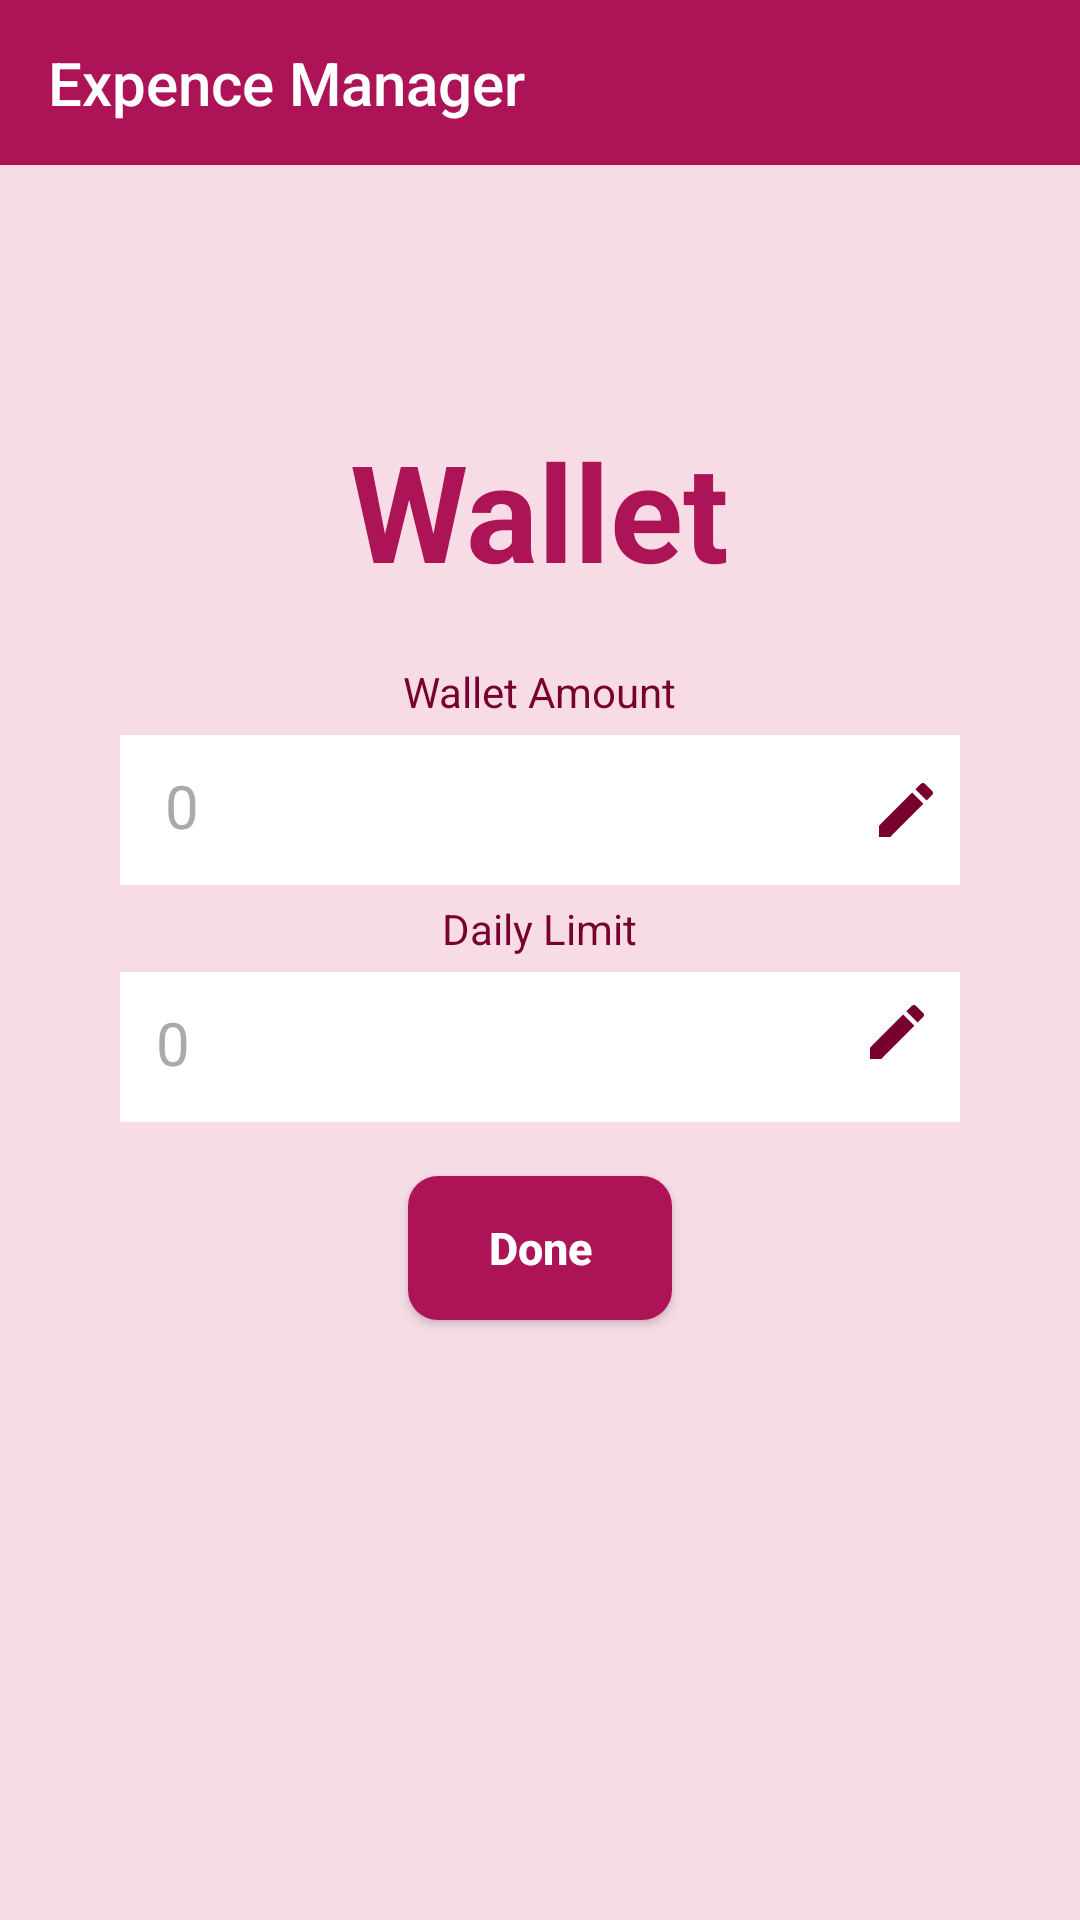

The Android layout XML behind this screen, and the referenced resources:
<!-- AndroidManifest.xml: application theme AppTheme -->
<!-- res/layout/activity_user__info.xml -->
<?xml version="1.0" encoding="utf-8"?>
<RelativeLayout
    xmlns:android="http://schemas.android.com/apk/res/android"
    xmlns:app="http://schemas.android.com/apk/res-auto"
    xmlns:tools="http://schemas.android.com/tools"
    android:layout_width="match_parent"
    android:layout_height="match_parent"
    android:background="@color/color"
    android:orientation="vertical"
    >


    <android.support.design.widget.AppBarLayout
        android:layout_width="match_parent"
        android:layout_height="wrap_content"
        tools:layout_editor_absoluteY="0dp"
        android:id="@+id/appbaar"
        tools:layout_editor_absoluteX="8dp">

        <android.support.v7.widget.Toolbar
            android:id="@+id/toolbar2"
            android:layout_width="match_parent"
            android:layout_height="55dp"
            app:title="@string/app_name"
            app:subtitleTextColor="@android:color/white"
            app:titleTextColor="@android:color/white">

        </android.support.v7.widget.Toolbar>


    </android.support.design.widget.AppBarLayout>

    <TextView
        android:layout_below="@id/appbaar"
        android:id="@+id/userlogo"
        android:layout_width="wrap_content"
        android:layout_height="wrap_content"
        android:layout_centerHorizontal="true"
        android:layout_marginTop="85dp"
        android:layout_marginBottom="21dp"
        android:text="Wallet"
        android:textColor="@color/colorPrimary"
        android:textSize="45sp"
        android:textStyle="bold" />

    <TextView
        android:layout_width="wrap_content"
        android:layout_height="wrap_content"
        android:layout_below="@+id/userlogo"
        android:id="@+id/tv1"
        android:layout_centerHorizontal="true"
        android:layout_marginBottom="5dp"
        android:textColor="@color/colorPrimaryDark"
        android:text="Wallet Amount" />

    <RelativeLayout
        android:id="@+id/walletid"
        android:layout_width="280dp"
        android:layout_height="50dp"
        android:gravity="center"
        android:layout_below="@id/tv1"
        android:layout_centerHorizontal="true"
        android:layout_marginLeft="8dp"
        android:layout_marginRight="8dp"
        android:background="@android:color/white"
        android:padding="3dp">

        <TextView
            android:id="@+id/mywallet"
            android:layout_width="wrap_content"
            android:layout_height="wrap_content"
            android:layout_marginLeft="7dp"
            android:padding="5dp"
            android:text="0"
            android:textColor="@android:color/darker_gray"
            android:textSize="20sp" />

        <ImageView
            android:id="@+id/user_wallet"
            android:layout_width="30dp"
            android:layout_height="40dp"
            android:layout_alignParentEnd="true"
            android:layout_alignParentRight="true"
            android:clickable="true"
            android:padding="3dp"
            android:src="@drawable/ic_edit_black_24dp" />


    </RelativeLayout>

    <TextView
        android:layout_width="wrap_content"
        android:layout_height="wrap_content"
        android:layout_below="@+id/walletid"
        android:id="@+id/tv2"
        android:layout_centerHorizontal="true"
        android:layout_margin="5dp"
        android:textColor="@color/colorPrimaryDark"
        android:text="Daily Limit" />

    <RelativeLayout
        android:id="@+id/limitid"
        android:layout_width="280dp"
        android:layout_height="50dp"
        android:background="@android:color/white"
        android:layout_centerInParent="true"
        android:layout_below="@id/tv2"
        >

        <TextView
            android:id="@+id/mywalletlimit"
            android:layout_width="wrap_content"
            android:layout_height="wrap_content"
            android:layout_marginLeft="7dp"
            android:layout_marginTop="5dp"
            android:padding="5dp"
            android:text="0"
            android:textColor="@android:color/darker_gray"
            android:textSize="20sp" />

        <ImageView
            android:id="@+id/user_walletlimit"
            android:layout_width="30dp"
            android:layout_height="40dp"
            android:layout_alignParentTop="true"
            android:layout_alignParentEnd="true"
            android:layout_alignParentRight="true"
            android:layout_marginTop="0dp"
            android:layout_marginEnd="6dp"
            android:layout_marginRight="6dp"
            android:clickable="true"
            android:padding="3dp"
            android:src="@drawable/ic_edit_black_24dp"
            />


    </RelativeLayout>

    <Button
        android:id="@+id/done"
        android:layout_width="wrap_content"
        android:layout_height="wrap_content"
        android:text="Done"
        android:layout_centerInParent="true"
        android:textStyle="bold"
        android:layout_below="@id/limitid"
        android:textSize="15sp"
        android:textColor="@color/textColor"
        android:textAllCaps="false"
        android:background="@drawable/buttonshape"
        android:layout_marginTop="18dp"
        android:layout_gravity="center"/>

    
    
    
    
    
    
    
    
    
    
    

</RelativeLayout>
<!-- resources referenced by this layout -->
<resources>
  <color name="color">#f7dce5</color>
  <color name="colorPrimary">#ad1457</color>
  <color name="colorPrimaryDark">#78002e</color>
  <color name="textColor">#ffffff</color>
  <!-- drawable buttonshape (drawable) -->
  <?xml version="1.0" encoding="utf-8"?>
  <shape xmlns:android="http://schemas.android.com/apk/res/android"
  android:shape="rectangle" android:padding="10dp">
  
  <solid android:color="@color/colorPrimary"/>
  <corners
      android:radius="10dp"
      />
  </shape>
  <!-- drawable ic_edit_black_24dp (drawable) -->
  <vector xmlns:android="http://schemas.android.com/apk/res/android"
          android:width="24dp"
          android:height="24dp"
          android:viewportWidth="24.0"
          android:viewportHeight="24.0">
      <path
          android:fillColor="#78002e"
          android:pathData="M3,17.25V21h3.75L17.81,9.94l-3.75,-3.75L3,17.25zM20.71,7.04c0.39,-0.39 0.39,-1.02 0,-1.41l-2.34,-2.34c-0.39,-0.39 -1.02,-0.39 -1.41,0l-1.83,1.83 3.75,3.75 1.83,-1.83z"/>
  </vector>
  <string name="app_name">Expence Manager</string>
  <style name="AppTheme" parent="Theme.AppCompat.Light.NoActionBar">
          
          <item name="colorPrimary">@color/colorPrimary</item>
          <item name="colorPrimaryDark">@color/colorPrimaryDark</item>
          <item name="colorAccent">@color/colorAccent</item>
          <item name="colorControlNormal">#fff</item>    </style>
  <color name="colorAccent">#e35183</color>
</resources>
